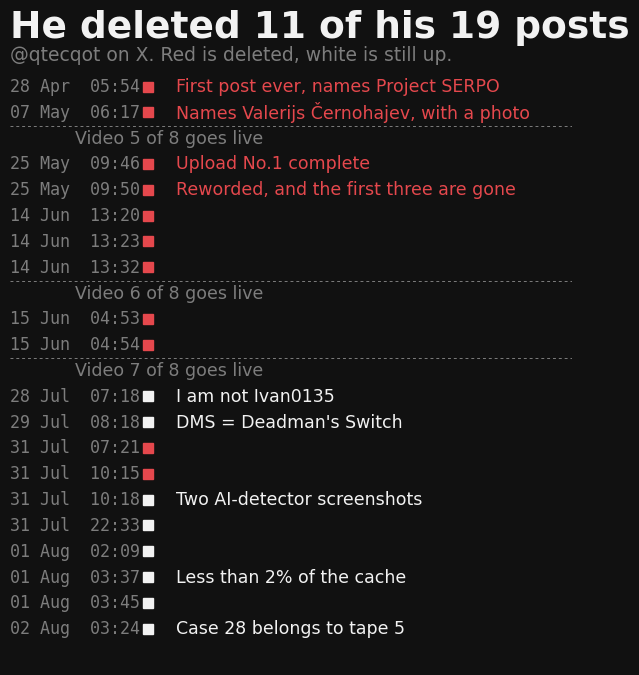

This chart was generated by the following Python code: (Note: this script raises an exception after producing the figure.)
#!/usr/bin/env python3.12
"""Carousel figures for the 2026-08-02 recovery.

Square 1080x1080, because Reddit's gallery crops to square in the feed preview and
anything wider loses its edges. One accent colour (red = deleted), everything else white
or grey. No footers, no legend boxes, no callout borders, no emoji.
"""
import matplotlib; matplotlib.use("Agg")
import matplotlib.pyplot as plt
import matplotlib.dates as mdates
import numpy as np
from datetime import datetime, timedelta

OUT = "figs/qtecqot-2026-08-02/"
BG, FG, DIM, ACC = "#111111", "#f2f2f2", "#7d7d7d", "#e5484d"
plt.rcParams.update({
    "figure.facecolor": BG, "axes.facecolor": BG, "text.color": FG,
    "axes.labelcolor": FG, "xtick.color": DIM, "ytick.color": DIM,
    "axes.edgecolor": DIM, "font.family": "DejaVu Sans", "font.size": 13,
    "xtick.major.size": 0, "ytick.major.size": 0,
})
SQ = dict(figsize=(7.2, 7.2), dpi=150)


def U(s):
    return datetime.strptime(s, "%Y-%m-%dT%H:%M:%S")


POSTS = [("2026-04-28T05:54:16", 0), ("2026-05-07T06:17:03", 0), ("2026-05-25T09:46:14", 0),
         ("2026-05-25T09:50:36", 0), ("2026-06-14T13:20:43", 0), ("2026-06-14T13:23:30", 0),
         ("2026-06-14T13:32:03", 0), ("2026-06-15T04:53:33", 0), ("2026-06-15T04:54:05", 0),
         ("2026-07-28T07:18:28", 1), ("2026-07-29T08:18:46", 1), ("2026-07-31T07:21:01", 0),
         ("2026-07-31T10:15:58", 0), ("2026-07-31T10:18:24", 1), ("2026-07-31T22:33:22", 1),
         ("2026-08-01T02:09:43", 1), ("2026-08-01T03:37:11", 1), ("2026-08-01T03:45:49", 1),
         ("2026-08-02T03:24:49", 1)]
VID = [("2026-05-25T09:39:42", "video 5 of 8"), ("2026-06-15T04:23:35", "video 6 of 8"),
       ("2026-07-24T09:14:05", "video 7 of 8")]


# ------------------------------------------------------------------ 1. the ledger
# A linear date axis wastes half the square on an empty July and then jams ten posts
# into the last week. An evenly spaced ledger keeps the order, prints the real dates,
# and makes "11 of 19" countable at a glance.
EVENTS = [
    ("28 Apr  05:54", "post", 0, "First post ever, names Project SERPO"),
    ("07 May  06:17", "post", 0, "Names Valerijs \u010cernohajev, with a photo"),
    ("25 May  09:39", "vid",  0, "Video 5 of 8 goes live"),
    ("25 May  09:46", "post", 0, "Upload No.1 complete"),
    ("25 May  09:50", "post", 0, "Reworded, and the first three are gone"),
    ("14 Jun  13:20", "post", 0, ""),
    ("14 Jun  13:23", "post", 0, ""),
    ("14 Jun  13:32", "post", 0, ""),
    ("15 Jun  04:23", "vid",  0, "Video 6 of 8 goes live"),
    ("15 Jun  04:53", "post", 0, ""),
    ("15 Jun  04:54", "post", 0, ""),
    ("24 Jul  09:14", "vid",  0, "Video 7 of 8 goes live"),
    ("28 Jul  07:18", "post", 1, "I am not Ivan0135"),
    ("29 Jul  08:18", "post", 1, "DMS = Deadman's Switch"),
    ("31 Jul  07:21", "post", 0, ""),
    ("31 Jul  10:15", "post", 0, ""),
    ("31 Jul  10:18", "post", 1, "Two AI-detector screenshots"),
    ("31 Jul  22:33", "post", 1, ""),
    ("01 Aug  02:09", "post", 1, ""),
    ("01 Aug  03:37", "post", 1, "Less than 2% of the cache"),
    ("01 Aug  03:45", "post", 1, ""),
    ("02 Aug  03:24", "post", 1, "Case 28 belongs to tape 5"),
]
fig, ax = plt.subplots(**SQ)
ax.axis("off")
ax.set_xlim(0, 1); ax.set_ylim(0, 1)
y, dy = .885, .0395
for ts, kind, live, note in EVENTS:
    if kind == "vid":
        ax.plot([0, 1], [y + .019, y + .019], color=DIM, lw=.7, ls=(0, (3, 3)))
        ax.text(.115, y, note, fontsize=12.5, color=DIM, va="center")
    else:
        c = FG if live else ACC
        ax.text(0, y, ts, fontsize=12, color=DIM, va="center", family="DejaVu Sans Mono")
        ax.plot([.245], [y], marker="s", ms=7.5, color=c)
        if note:
            ax.text(.295, y, note, fontsize=12.5, color=c, va="center")
    y -= dy
ax.text(0, .960, "He deleted 11 of his 19 posts", fontsize=27, weight="bold", va="baseline")
ax.text(0, .925, "@qtecqot on X. Red is deleted, white is still up.",
        fontsize=13.5, color=DIM, va="baseline")
fig.tight_layout(rect=[.05, .02, .97, .99])
fig.savefig(OUT + "1_deletions.png")
plt.close(fig)


# ------------------------------------------------------------------ 2. the counters
# Same construction as slide 1: everything placed by hand in axes coordinates. set_title
# plus tight_layout(rect=...) fought each other here and clipped the heading.
fig, ax = plt.subplots(**SQ)
ax.axis("off")
ax.set_xlim(0, 1); ax.set_ylim(0, 1)
ax.text(0, .945, "He wiped the thread 11 minutes", fontsize=26, weight="bold", va="baseline")
ax.text(0, .888, "after the first video went up", fontsize=26, weight="bold", va="baseline")
ax.text(0, .838, "The numbers X showed on his profile at each post",
        fontsize=13.5, color=DIM, va="baseline")
CX = {"Posts": .50, "Media": .655, "Follows": .82}
for k, x in CX.items():
    ax.text(x, .745, k, fontsize=13, color=DIM, ha="center", va="baseline")
ax.plot([0, .90], [.725, .725], color=DIM, lw=.8)
ROWS = [("28 Apr  05:54", "1", "0", "2", False),
        ("07 May  06:17", "2", "1", "4", False),
        ("25 May  09:46", "3", "1", "3", False),
        ("25 May  09:50", "1", "0", "3", True)]
y = .665
for ts, p_, m_, f_, hot in ROWS:
    ax.text(0, y, ts, fontsize=14.5, color=FG, va="center", family="DejaVu Sans Mono")
    for val, k in ((p_, "Posts"), (m_, "Media"), (f_, "Follows")):
        red = hot and k in ("Posts", "Media")
        ax.text(CX[k], y, val, fontsize=16, ha="center", va="center",
                color=(ACC if red else FG), weight=("bold" if red else "normal"))
    y -= .058
ax.plot([0, .90], [y + .022, y + .022], color=DIM, lw=.8)
ax.text(0, .365, "Video 5 of 8 went live at 09:39:42.", fontsize=16, va="baseline")
ax.text(0, .300, "He announced it at 09:46:14.", fontsize=16, va="baseline")
ax.text(0, .235, "By 09:50:36 he was back to 1 post and 0 media.", fontsize=16, va="baseline")
ax.text(0, .155, "The first three posts were gone, and so was a follow.",
        fontsize=16, va="baseline")
fig.tight_layout(rect=[.05, .02, .97, .99])
fig.savefig(OUT + "2_counters.png")
plt.close(fig)


# ------------------------------------------------------------------ 3. the clock
# Per-bar annotations collided with each other and with the bars at -4/-3.5 and +2/+3.
# The readings go in a block in the empty upper right instead, where nothing can clash.
X = [U(s) for s, _ in POSTS]
offs = np.arange(-12, 12.5, .5)
viol = [sum(1 for a in X if not (7.0 <= ((a + timedelta(hours=o)).hour
        + (a + timedelta(hours=o)).minute / 60) < 24.0)) for o in offs]
fig, ax = plt.subplots(**SQ)
ax.bar(offs, viol, width=.40, color=ACC, zorder=3)
READ = [("US Eastern", -4), ("US Pacific", -7), ("CEST", 2), ("Moscow", 3),
        ("UTC+8.5 to +10", 9)]
y = 16.4
for lab, o in READ:
    n = viol[int(round((o + 12) * 2))]
    ax.text(3.6, y, lab, fontsize=14, color=FG, va="center", ha="left")
    ax.text(12.9, y, str(n), fontsize=14, color=(FG if n == 0 else ACC), va="center",
            ha="right", weight="bold")
    y -= 1.45
ax.set_ylim(0, 18)
ax.set_xlim(-13.2, 13.6)
ax.set_xticks([-12, -8, -4, 0, 4, 8, 12])
ax.set_xticklabels(["-12", "-8", "-4", "UTC", "+4", "+8", "+12"])
ax.set_yticks([0, 5, 10])
ax.tick_params(labelsize=12.5)
for sp in ("top", "right"):
    ax.spines[sp].set_visible(False)
ax.spines["left"].set_color(DIM)
ax.spines["bottom"].set_color(DIM)
ax.set_ylabel("Of his 19 posts, how many land in local 00:00 to 07:00",
              fontsize=13, color=DIM, labelpad=12)
ax.set_xlabel("UTC offset applied to every post", fontsize=13, color=DIM, labelpad=10)
# 28pt clipped the last word off the square. This heading is 31 characters and 23 is what fits.
ax.set_title("The clock stopped naming a zone", fontsize=23, weight="bold", loc="left", pad=32)
ax.text(0, 1.020, "Each of the 19 posts, read as a local time under every offset",
        transform=ax.transAxes, fontsize=13.5, color=DIM)
# The 0 in the readings block reads as "so he is at UTC+9" unless this says otherwise.
# It is the one number a viewer will take away, so the caveat goes next to it, not in a caption.
ax.text(3.6, 9.4, "A zero is a gap, not an address.", fontsize=12.5, color=DIM, va="center")
ax.text(3.6, 8.4, "One late night rules a zone out.", fontsize=12.5, color=DIM, va="center")
fig.tight_layout(rect=[.02, .02, .98, .95])
fig.savefig(OUT + "3_clock.png")
plt.close(fig)

print("wrote 3 square figures to", OUT)
